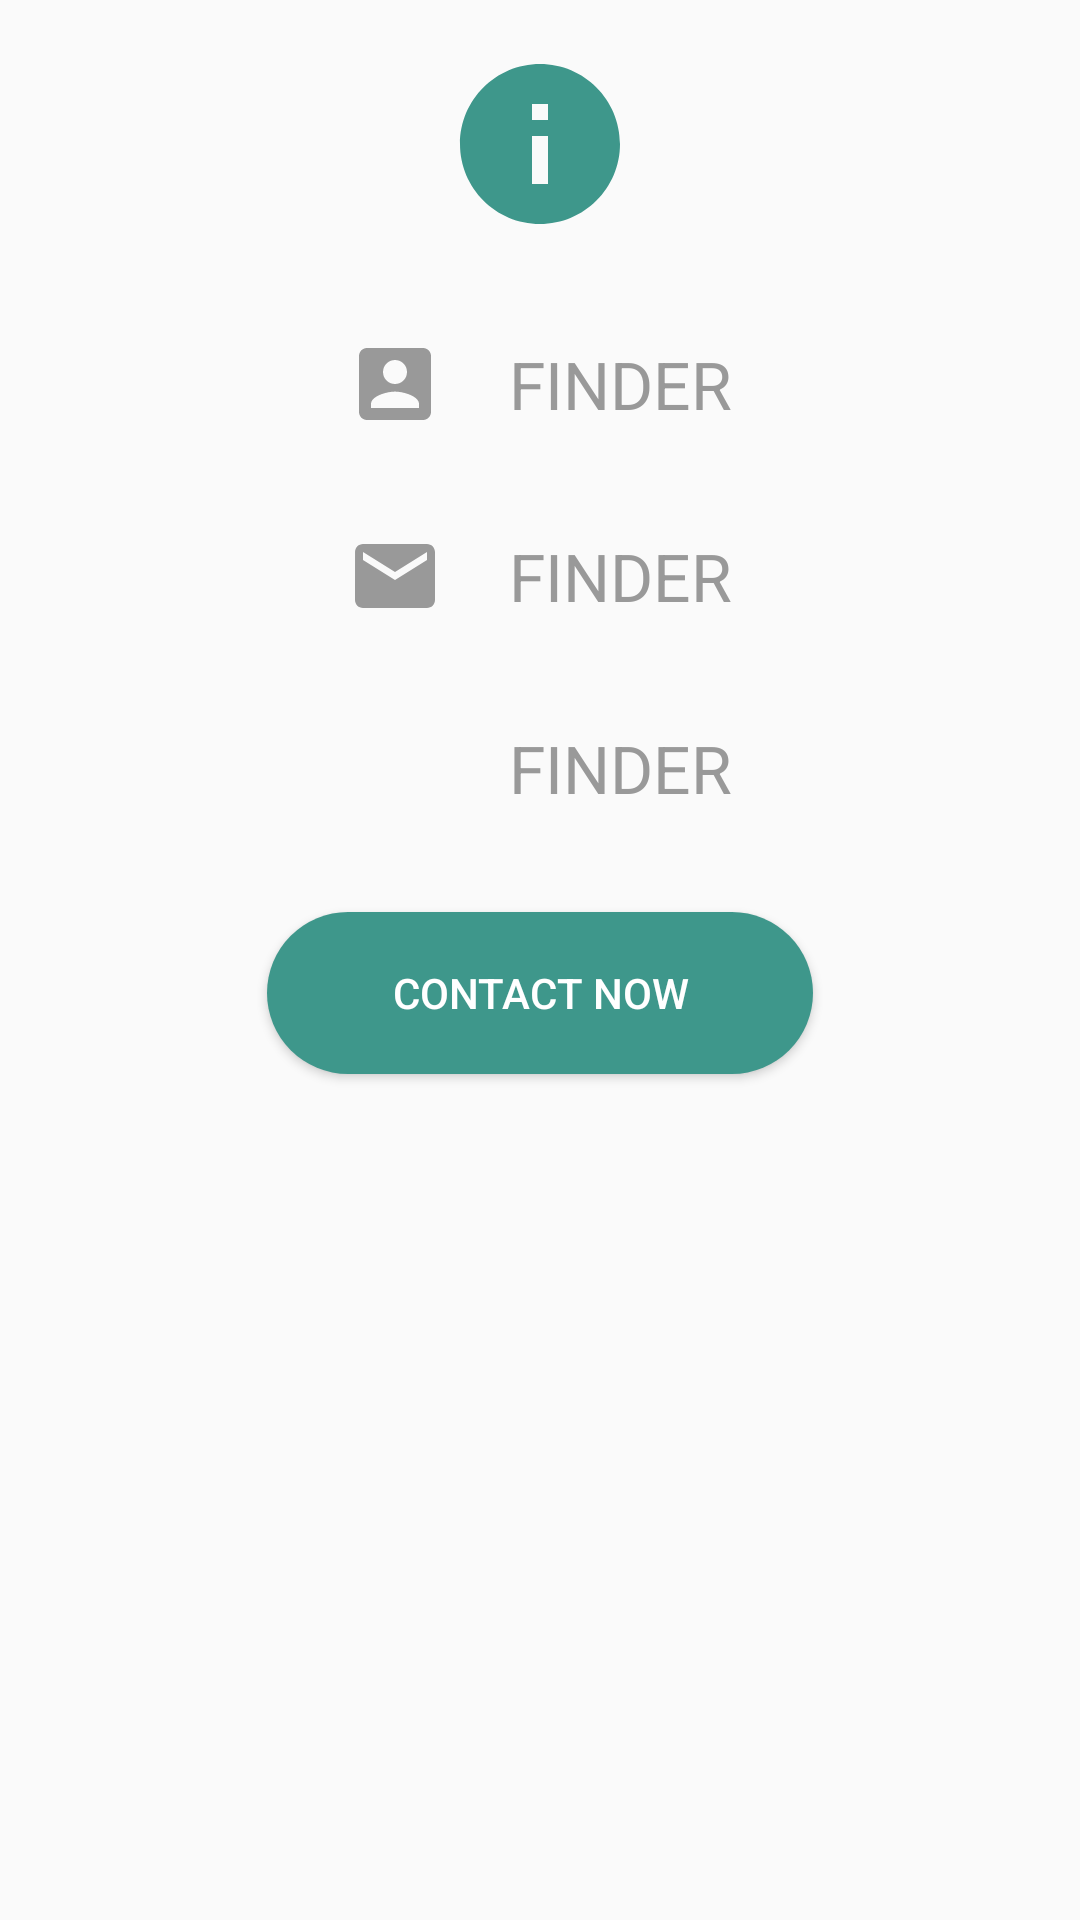

Layout XML and referenced resources for this Android screen:
<!-- AndroidManifest.xml: application theme AppTheme -->
<!-- res/layout/alert_dialog.xml -->
<?xml version="1.0" encoding="utf-8"?>
<LinearLayout
    xmlns:android="http://schemas.android.com/apk/res/android" android:layout_width="match_parent"
    android:layout_height="match_parent"
    android:orientation="vertical"
    android:gravity="center_horizontal"
    android:padding="16dp"
    >

    <ImageView
        android:layout_width="64dp"
        android:layout_height="64dp"
        android:src="@drawable/ic_baseline_info_24"
        />

    <LinearLayout
        style="@style/parent"
        android:orientation="horizontal"
       android:layout_gravity="center"
        android:gravity="center"
        android:layout_marginTop="@dimen/headerTextSize"


        >

        <ImageView
            android:layout_width="@dimen/headerTextSize"
            android:layout_height="@dimen/headerTextSize"
            android:src="@drawable/ic_baseline_account_box_24"
            android:layout_gravity="center"
            android:layout_marginRight="@dimen/header2TextSize"

            >

        </ImageView>
        <TextView
            style="@style/viewParent"
            android:id="@+id/dialog_username"
            android:text="@string/app_name"
            android:layout_gravity="center"

            android:textColor="@color/colorGray"
            android:textSize="@dimen/header2TextSize"
            >

        </TextView>


    </LinearLayout>

    <LinearLayout
       style="@style/parent"
        android:orientation="horizontal"

        android:layout_marginTop="@dimen/headerTextSize"
        android:gravity="center"

        >

        <ImageView
            android:layout_width="@dimen/headerTextSize"
            android:layout_height="@dimen/headerTextSize"
            android:src="@drawable/ic_baseline_mail_24"
           android:layout_gravity="center"
            android:layout_marginRight="@dimen/header2TextSize"

            >

        </ImageView>
        <TextView
            style="@style/viewParent"
            android:text="@string/app_name"
            android:layout_gravity="center"

            android:textColor="@color/colorGray"
            android:id="@+id/dialog_usermail"
            android:textSize="@dimen/header2TextSize"
            >

        </TextView>


    </LinearLayout>
    <LinearLayout
        style="@style/parent"
        android:orientation="horizontal"
        android:gravity="center"
        android:layout_marginTop="@dimen/headerTextSize"


        >

        <ImageView
            android:layout_width="@dimen/headerTextSize"
            android:layout_height="@dimen/headerTextSize"
            android:src="@drawable/ic_baseline_phone_24"
            android:layout_gravity="center"
            android:layout_marginRight="@dimen/header2TextSize"

            >

        </ImageView>
        <TextView
            style="@style/viewParent"
            android:text="@string/app_name"
            android:layout_gravity="center"

            android:textColor="@color/colorGray"
            android:id="@+id/dialog_userphone"
            android:textSize="@dimen/header2TextSize"
            >

        </TextView>


    </LinearLayout>



    <Button
        android:layout_marginTop="@dimen/headerTextSize"
       style="@style/loginButton"
        android:text="Contact Now"

        android:id="@+id/dialog_contactButton"
        />


</LinearLayout>
<!-- resources referenced by this layout -->
<resources>
  <color name="colorGray">#999999</color>
  <dimen name="header2TextSize">22sp</dimen>
  <dimen name="headerTextSize">32sp</dimen>
  <!-- drawable ic_baseline_account_box_24 (drawable) -->
  <vector android:height="24dp" android:tint="@color/colorGray"
      android:viewportHeight="24" android:viewportWidth="24"
      android:width="24dp" xmlns:android="http://schemas.android.com/apk/res/android">
      <path android:fillColor="@android:color/white" android:pathData="M3,5v14c0,1.1 0.89,2 2,2h14c1.1,0 2,-0.9 2,-2L21,5c0,-1.1 -0.9,-2 -2,-2L5,3c-1.11,0 -2,0.9 -2,2zM15,9c0,1.66 -1.34,3 -3,3s-3,-1.34 -3,-3 1.34,-3 3,-3 3,1.34 3,3zM6,17c0,-2 4,-3.1 6,-3.1s6,1.1 6,3.1v1L6,18v-1z"/>
  </vector>
  <!-- drawable ic_baseline_info_24 (drawable) -->
  <vector android:height="24dp" android:tint="#3E978B"
      android:viewportHeight="24" android:viewportWidth="24"
      android:width="24dp" xmlns:android="http://schemas.android.com/apk/res/android">
      <path android:fillColor="@android:color/white" android:pathData="M12,2C6.48,2 2,6.48 2,12s4.48,10 10,10 10,-4.48 10,-10S17.52,2 12,2zM13,17h-2v-6h2v6zM13,9h-2L11,7h2v2z"/>
  </vector>
  <!-- drawable ic_baseline_mail_24 (drawable) -->
  <vector android:height="24dp" android:tint="@color/colorGray"
      android:viewportHeight="24" android:viewportWidth="24"
      android:width="24dp" xmlns:android="http://schemas.android.com/apk/res/android">
      <path android:fillColor="@android:color/white" android:pathData="M20,4L4,4c-1.1,0 -1.99,0.9 -1.99,2L2,18c0,1.1 0.9,2 2,2h16c1.1,0 2,-0.9 2,-2L22,6c0,-1.1 -0.9,-2 -2,-2zM20,8l-8,5 -8,-5L4,6l8,5 8,-5v2z"/>
  </vector>
  <string name="app_name">FINDER</string>
  <style name="loginButton" parent="viewParent">
          <item name="android:background">@drawable/login_button_bk</item>
          <item name="android:textColor">@color/whiteTextColor</item>
  
      </style>
  <style name="parent">
          <item name="android:layout_width">match_parent</item>
          <item name="android:layout_height">wrap_content</item>
      </style>
  <style name="viewParent">
          <item name="android:layout_width">wrap_content</item>
          <item name="android:layout_height">wrap_content</item>
      </style>
  <style name="AppTheme" parent="Theme.AppCompat.Light.DarkActionBar">
          
          <item name="colorPrimary">@color/colorPrimary</item>
          <item name="colorPrimaryDark">@color/colorPrimaryDark</item>
          <item name="colorAccent">@color/colorAccent</item>
          <item name="android:windowAnimationStyle">@style/CustomActivityAnimation</item>
  
      </style>
  <!-- drawable login_button_bk (drawable-v24) -->
  <?xml version="1.0" encoding="utf-8"?>
  <shape xmlns:android="http://schemas.android.com/apk/res/android" android:shape="rectangle" >
      <corners
          android:radius="27dp"
          />
      <gradient
          android:angle="45"
          android:centerX="35%"
          android:startColor="@color/primaryTextColor"
          android:endColor="@color/primaryTextColor"
          android:type="linear"
          />
      <size
          android:width="182dp"
          android:height="54dp"
          />
  </shape>
  <color name="whiteTextColor">#fff</color>
  <color name="colorPrimary">#3e978b</color>
  <color name="colorPrimaryDark">#E63E978B</color>
  <color name="colorAccent">#3e978b</color>
  <style name="CustomActivityAnimation" parent="@android:style/Animation.Activity">
          <item name="android:activityOpenEnterAnimation">@anim/slide_in_right</item>
          <item name="android:activityOpenExitAnimation">@anim/slide_out_left</item>
          <item name="android:activityCloseEnterAnimation">@anim/slide_in_left</item>
          <item name="android:activityCloseExitAnimation">@anim/slide_out_right</item>
      </style>
  <color name="primaryTextColor">#3e978b</color>
</resources>
